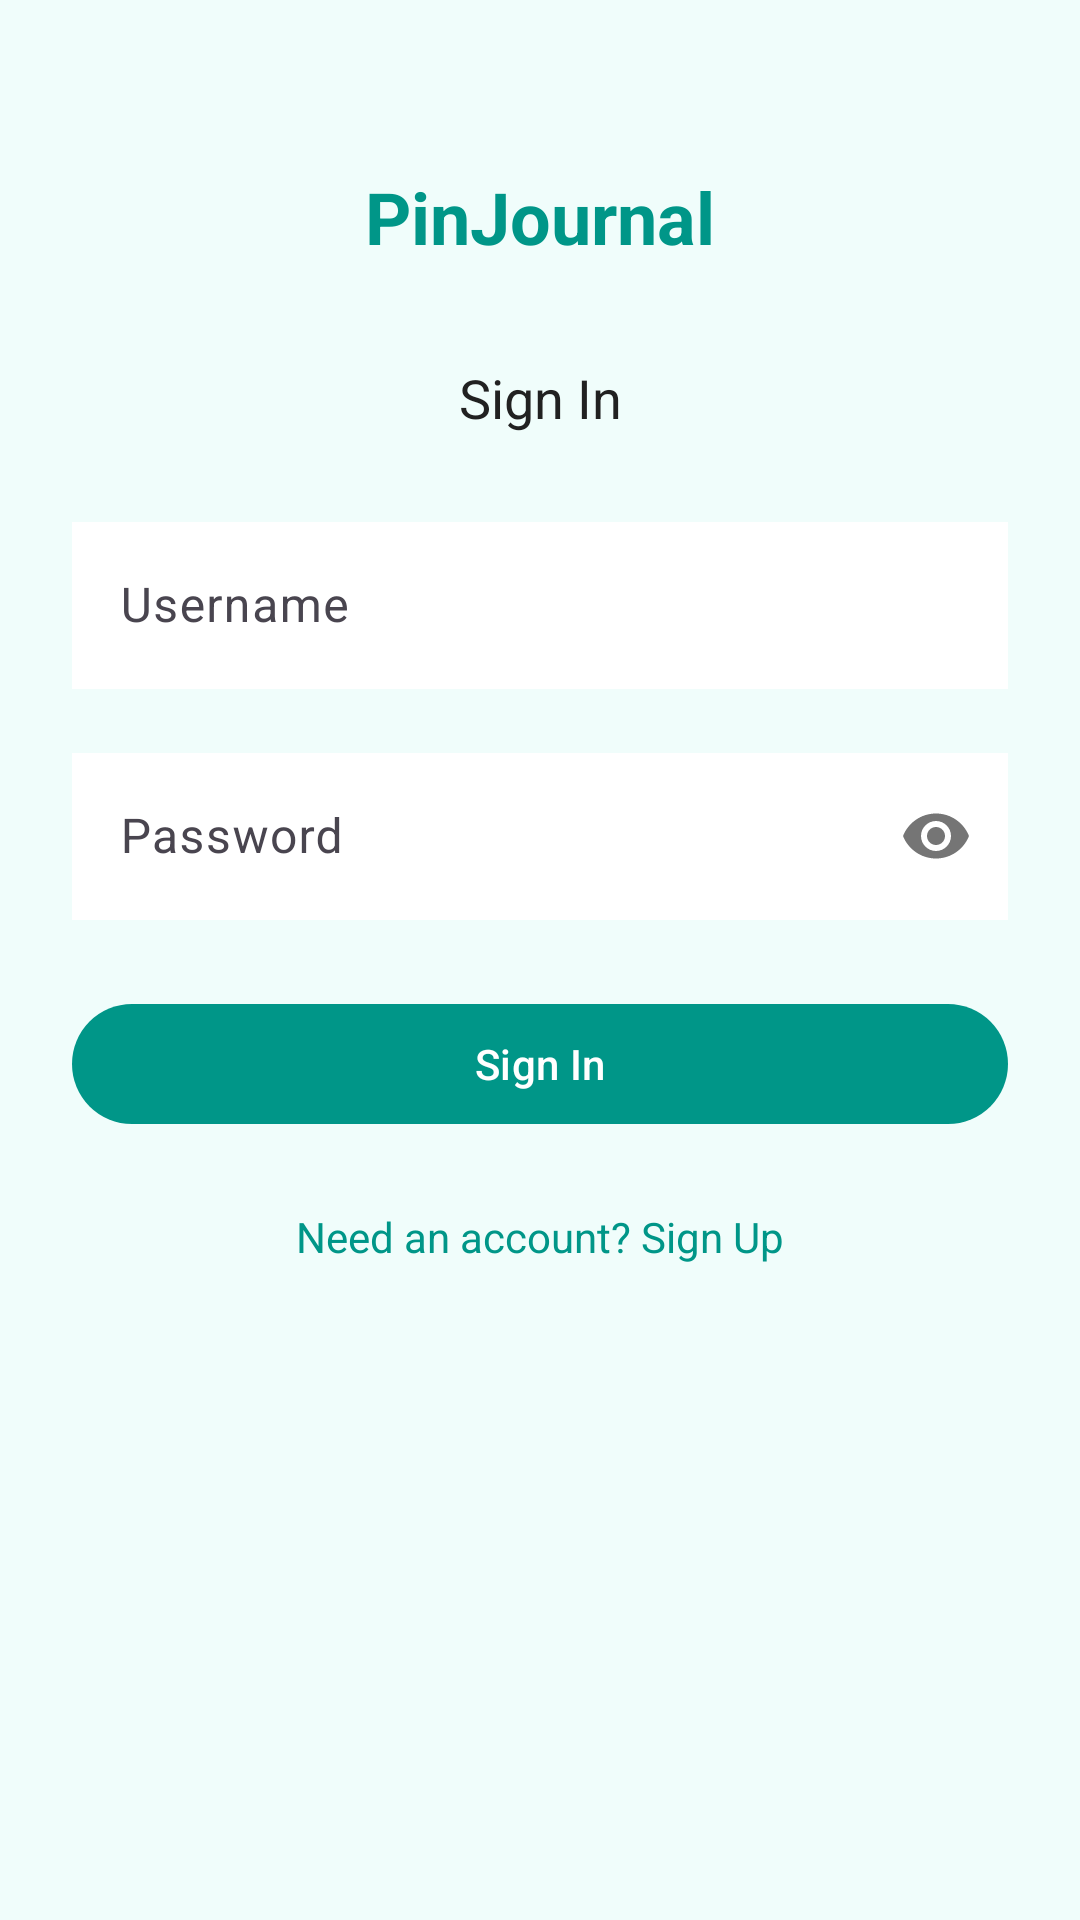

Reconstruct the res/layout file that produces this screen, plus the resources it refers to.
<!-- AndroidManifest.xml: application theme Theme.PinJournal -->
<!-- res/layout/activity_sign_in.xml -->
<?xml version="1.0" encoding="utf-8"?>
<ScrollView xmlns:android="http://schemas.android.com/apk/res/android"
    xmlns:app="http://schemas.android.com/apk/res-auto"
    android:layout_width="match_parent"
    android:layout_height="match_parent"
    android:fillViewport="true"
    android:background="@color/background">

    <androidx.constraintlayout.widget.ConstraintLayout
        android:layout_width="match_parent"
        android:layout_height="wrap_content"
        android:padding="@dimen/spacing_lg">

        <TextView
            android:id="@+id/tvAppTitle"
            android:layout_width="wrap_content"
            android:layout_height="wrap_content"
            android:text="@string/app_name"
            android:textSize="@dimen/text_size_heading"
            android:textStyle="bold"
            android:textColor="@color/primary"
            android:layout_marginTop="@dimen/spacing_xl"
            app:layout_constraintTop_toTopOf="parent"
            app:layout_constraintStart_toStartOf="parent"
            app:layout_constraintEnd_toEndOf="parent" />

        <TextView
            android:id="@+id/tvSignInTitle"
            android:layout_width="wrap_content"
            android:layout_height="wrap_content"
            android:text="@string/sign_in"
            android:textSize="@dimen/text_size_title"
            android:textColor="@color/text_primary"
            android:layout_marginTop="@dimen/spacing_xl"
            app:layout_constraintTop_toBottomOf="@id/tvAppTitle"
            app:layout_constraintStart_toStartOf="parent"
            app:layout_constraintEnd_toEndOf="parent" />

        <com.google.android.material.textfield.TextInputLayout
            android:id="@+id/tilUsername"
            android:layout_width="0dp"
            android:layout_height="wrap_content"
            android:layout_marginTop="@dimen/spacing_lg"
            android:hint="@string/username"
            app:layout_constraintTop_toBottomOf="@id/tvSignInTitle"
            app:layout_constraintStart_toStartOf="parent"
            app:layout_constraintEnd_toEndOf="parent">

            <com.google.android.material.textfield.TextInputEditText
                android:id="@+id/etUsername"
                android:layout_width="match_parent"
                android:layout_height="wrap_content"
                android:background="@color/on_primary"
                android:inputType="text"
                android:maxLines="1" />

        </com.google.android.material.textfield.TextInputLayout>

        <com.google.android.material.textfield.TextInputLayout
            android:id="@+id/tilPassword"
            android:layout_width="0dp"
            android:layout_height="wrap_content"
            android:layout_marginTop="@dimen/spacing_md"
            android:hint="@string/password"
            app:passwordToggleEnabled="true"
            app:layout_constraintTop_toBottomOf="@id/tilUsername"
            app:layout_constraintStart_toStartOf="parent"
            app:layout_constraintEnd_toEndOf="parent">

            <com.google.android.material.textfield.TextInputEditText
                android:id="@+id/etPassword"
                android:layout_width="match_parent"
                android:layout_height="wrap_content"
                android:background="@color/on_primary"
                android:inputType="textPassword"
                android:maxLines="1" />

        </com.google.android.material.textfield.TextInputLayout>

        <com.google.android.material.button.MaterialButton
            android:id="@+id/btnSignIn"
            android:layout_width="0dp"
            android:layout_height="wrap_content"
            android:layout_marginTop="@dimen/spacing_lg"
            android:text="@string/sign_in"
            android:textSize="@dimen/text_size_body"
            app:layout_constraintTop_toBottomOf="@id/tilPassword"
            app:layout_constraintStart_toStartOf="parent"
            app:layout_constraintEnd_toEndOf="parent" />

        <TextView
            android:id="@+id/tvSignUp"
            android:layout_width="wrap_content"
            android:layout_height="wrap_content"
            android:layout_marginTop="@dimen/spacing_md"
            android:text="@string/need_account"
            android:textColor="@color/primary"
            android:clickable="true"
            android:focusable="true"
            android:padding="@dimen/spacing_sm"
            app:layout_constraintTop_toBottomOf="@id/btnSignIn"
            app:layout_constraintStart_toStartOf="parent"
            app:layout_constraintEnd_toEndOf="parent" />

    </androidx.constraintlayout.widget.ConstraintLayout>

</ScrollView>
<!-- resources referenced by this layout -->
<resources>
  <color name="background">#F0FDFB</color>
  <color name="on_primary">#FFFFFF</color>
  <color name="primary">#009688</color>
  <color name="text_primary">#212121</color>
  <dimen name="spacing_lg">24dp</dimen>
  <dimen name="spacing_md">16dp</dimen>
  <dimen name="spacing_sm">8dp</dimen>
  <dimen name="spacing_xl">32dp</dimen>
  <dimen name="text_size_body">14sp</dimen>
  <dimen name="text_size_heading">24sp</dimen>
  <dimen name="text_size_title">18sp</dimen>
  <string name="app_name">PinJournal</string>
  <string name="need_account">Need an account? Sign Up</string>
  <string name="password">Password</string>
  <string name="sign_in">Sign In</string>
  <string name="username">Username</string>
  <style name="Theme.PinJournal" parent="Base.Theme.PinJournal" />
  <style name="Base.Theme.PinJournal" parent="Theme.Material3.DayNight.NoActionBar">
          
          <item name="colorPrimary">@color/primary</item>
          <item name="colorOnPrimary">@color/on_primary</item>
          <item name="colorPrimaryContainer">@color/primary_variant</item>
          <item name="colorOnPrimaryContainer">@color/on_primary</item>
          <item name="colorSecondary">@color/secondary</item>
          <item name="colorOnSecondary">@color/on_secondary</item>
          <item name="colorError">@color/error</item>
          <item name="colorOnError">@color/on_error</item>
          <item name="colorSurface">@color/surface</item>
          <item name="colorOnSurface">@color/on_surface</item>
          <item name="android:colorBackground">@color/background</item>
          <item name="colorOnBackground">@color/on_background</item>
  
          
          <item name="windowActionBar">false</item>
          <item name="windowNoTitle">true</item>
  
          
          <item name="android:statusBarColor">@color/primary</item>
          <item name="android:windowLightStatusBar">false</item>
  
          
          <item name="android:navigationBarColor">@color/surface</item>
      </style>
  <color name="primary_variant">#00796B</color>
  <color name="secondary">#4DB6AC</color>
  <color name="on_secondary">#000000</color>
  <color name="error">#FF5252</color>
  <color name="on_error">#FFFFFF</color>
  <color name="surface">#FFFFFF</color>
  <color name="on_surface">#212121</color>
  <color name="on_background">#212121</color>
</resources>
